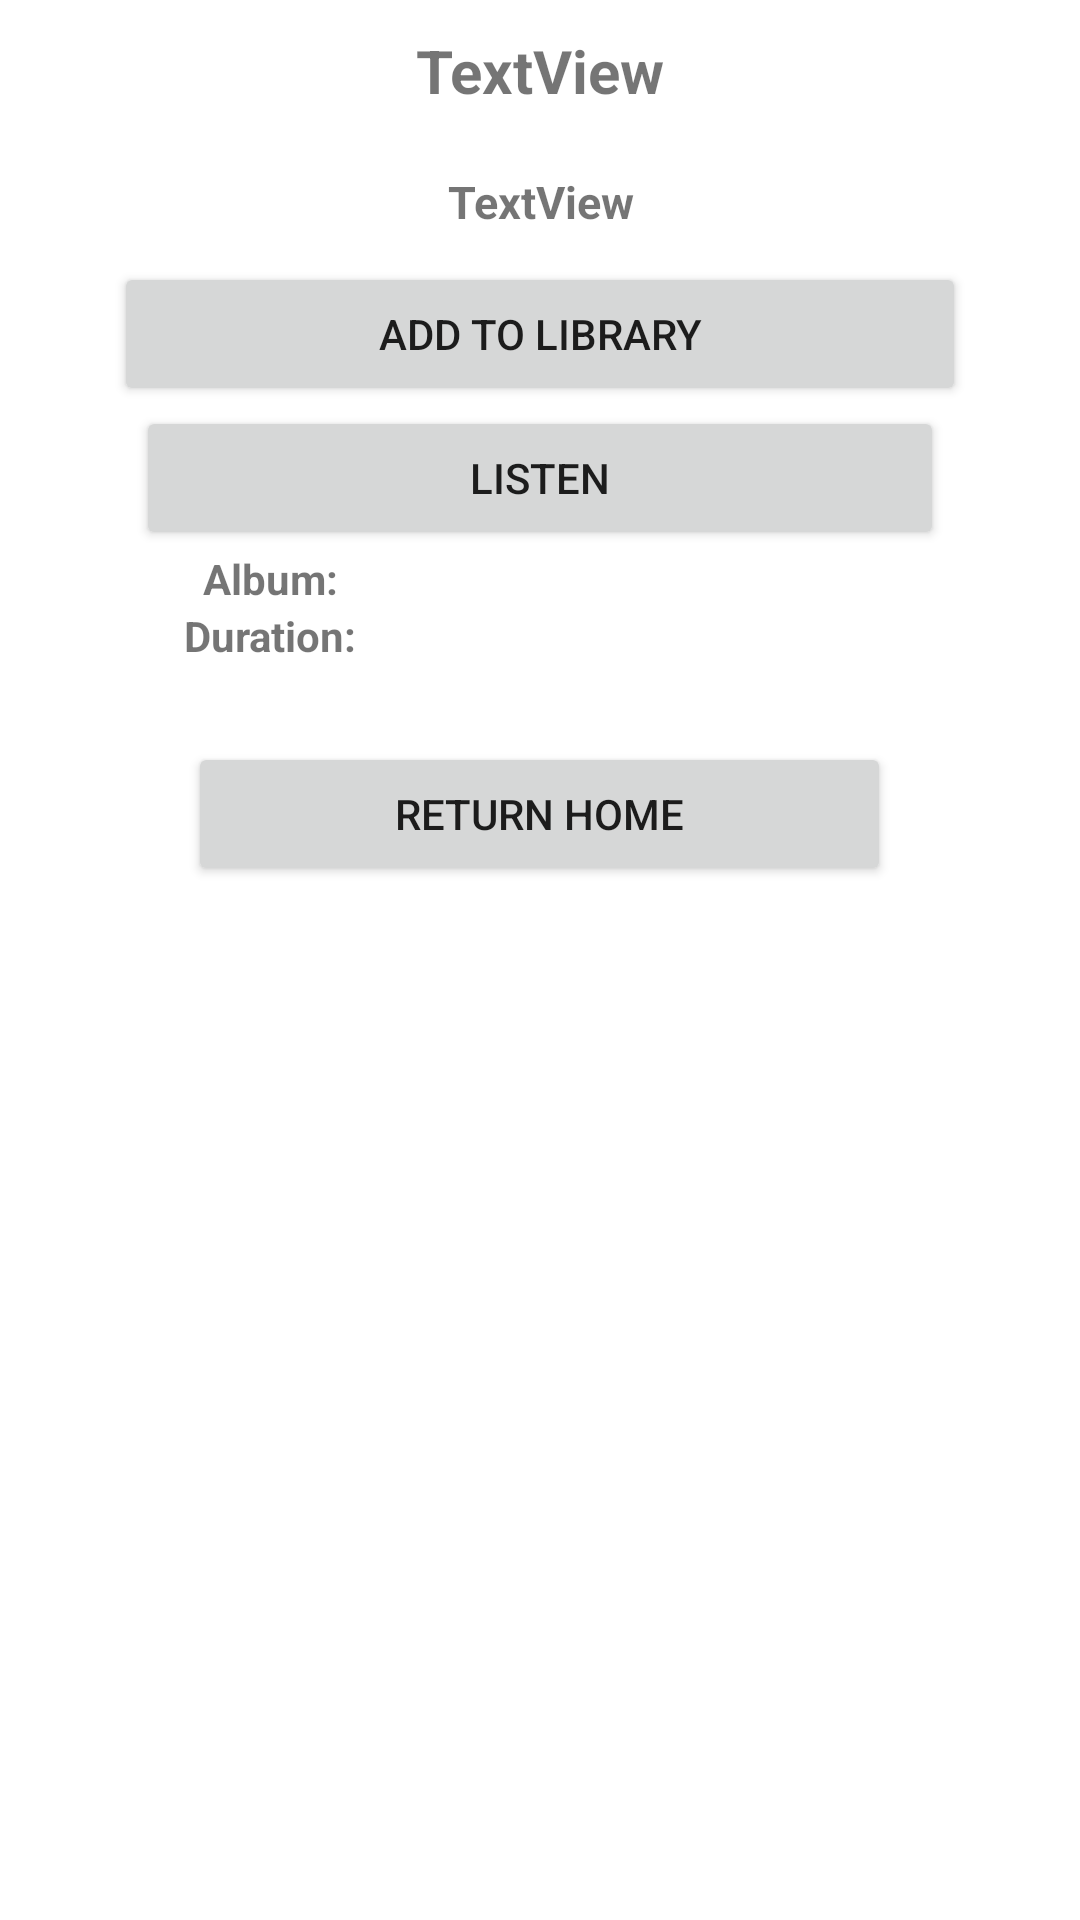

Write the Android layout XML for this screen, with the resource values it uses.
<!-- AndroidManifest.xml: application theme Theme.SpotifyAnalyzer -->
<!-- res/layout/fragment_song_display.xml -->
<?xml version="1.0" encoding="utf-8"?>
<ScrollView
    xmlns:android="http://schemas.android.com/apk/res/android"
    xmlns:app="http://schemas.android.com/apk/res-auto"
    xmlns:tools="http://schemas.android.com/tools"
    android:id="@+id/scroll"
    android:layout_width="match_parent"
    android:layout_height="wrap_content"
    tools:context=".SongDisplay">
    <LinearLayout
        android:id="@+id/LinearLayoutSongDisplayMain"
        android:orientation="vertical"
        android:layout_width="match_parent"
        android:layout_height="wrap_content"
        >

        

        <LinearLayout
            android:id="@+id/LinearLayoutCover"
            android:layout_width="match_parent"
            android:layout_height="match_parent"
            android:layout_weight="1"
            android:weightSum="1"
            >

            <ImageView
                android:id="@+id/albumCover"
                android:layout_width="wrap_content"
                android:layout_height="wrap_content"
                android:layout_centerHorizontal="true"
                android:layout_weight="1"
                android:src="@drawable/blankalbum"
                android:visibility="visible" />
        </LinearLayout>

        <LinearLayout
            android:id="@+id/LinearLayoutSongTitle"
            android:layout_width="match_parent"
            android:layout_height="match_parent"
            android:layout_weight="1"
            android:weightSum="1"
            android:orientation="horizontal"
            >
            <TextView

                android:id="@+id/recomSongTitle"
                android:layout_width="0dp"
                android:layout_height="wrap_content"
                android:layout_margin="10dp"
                android:layout_weight="1"
                android:textSize="20dp"
                android:textStyle="bold"
                android:gravity="center_horizontal"
                android:text="TextView" />
        </LinearLayout>

        <LinearLayout
            android:id="@+id/LinearLayoutRecomArtist"
            android:layout_width="match_parent"
            android:layout_height="match_parent"
            android:layout_weight="1"
            android:weightSum="1"
            android:orientation="horizontal"
            >
            <TextView

                android:id="@+id/artist"
                android:layout_width="0dp"
                android:layout_height="wrap_content"
                android:layout_margin="10dp"
                android:layout_weight="1"
                android:textSize="15dp"
                android:textStyle="bold"
                android:gravity="center_horizontal"
                android:text="TextView" />
        </LinearLayout>

        <LinearLayout
            android:id="@+id/LinearLayoutRecomAddBtn"
            android:layout_width="match_parent"
            android:layout_height="match_parent"
            android:layout_weight="1"
            android:weightSum="3"

            android:gravity="center_horizontal">
            <Button
                android:id="@+id/recomAddBtn"
                android:layout_width="wrap_content"
                android:layout_height="wrap_content"
                android:layout_gravity="center"
                android:text="Add to Library"
                android:layout_weight="2" />
        </LinearLayout>

        <LinearLayout
            android:id="@+id/LinearLayoutRecomListenBtn"
            android:layout_width="match_parent"
            android:layout_height="match_parent"
            android:layout_weight="1"
            android:gravity="center_horizontal"

            android:weightSum="3">

            <Button
                android:id="@+id/ListenBtn"
                android:layout_width="wrap_content"
                android:layout_height="wrap_content"
                android:layout_gravity="center"
                android:layout_weight="2"
                android:text="Listen" />
        </LinearLayout>

        <LinearLayout
            android:id="@+id/LinearLayoutAlbum"
            android:layout_width="match_parent"
            android:layout_height="match_parent"
            android:layout_weight="1"
            android:weightSum="2"
            android:orientation="horizontal"
            >
            <TextView

                android:layout_width="0dp"
                android:layout_height="wrap_content"
                android:layout_weight="1"
                android:textStyle="bold"
                android:gravity="center_horizontal"
                android:text="Album:" />
            <TextView
                android:id="@+id/albumName"
                android:layout_width="0dp"
                android:layout_height="wrap_content"
                android:layout_weight="1"
                android:text="" />
        </LinearLayout>

        <LinearLayout
            android:id="@+id/LinearLayoutDuration"
            android:layout_width="match_parent"
            android:layout_height="match_parent"
            android:layout_weight="1"
            android:weightSum="2"
            android:orientation="horizontal"
            >
            <TextView

                android:layout_width="0dp"
                android:layout_height="wrap_content"
                android:layout_weight="1"
                android:textStyle="bold"
                android:gravity="center_horizontal"
                android:text="Duration:" />
            <TextView
                android:id="@+id/duration"
                android:layout_width="0dp"
                android:layout_height="wrap_content"
                android:layout_weight="1"
                android:text="" />
        </LinearLayout>
        <LinearLayout
            android:id="@+id/linearLayoutRecommendationsToHome"
            android:layout_width="match_parent"
            android:layout_height="wrap_content"
            android:orientation="horizontal"
            android:gravity="center_horizontal"
            android:padding="6dp"
            android:weightSum="2"

            android:layout_marginTop="20dp">


            <Button
                android:id="@+id/recommendationsToHome"
                android:layout_width="wrap_content"
                android:layout_height="wrap_content"
                android:layout_gravity="center"
                android:text="Return Home"
                android:layout_weight="1" />

        </LinearLayout>



    </LinearLayout>
</ScrollView>
<!-- resources referenced by this layout -->
<resources>
  <style name="Theme.SpotifyAnalyzer" parent="Theme.MaterialComponents.DayNight.DarkActionBar">
          
          <item name="colorPrimary">@color/purple_500</item>
          <item name="colorPrimaryVariant">@color/purple_700</item>
          <item name="colorOnPrimary">@color/white</item>
          
          <item name="colorSecondary">@color/teal_200</item>
          <item name="colorSecondaryVariant">@color/teal_700</item>
          <item name="colorOnSecondary">@color/black</item>
          
          <item name="android:statusBarColor" tools:targetApi="l">?attr/colorPrimaryVariant</item>
          
      </style>
  <!-- not gathered from this repository: default colours our renderer supplied (Android Studio template values) -->
  <color name="purple_500">#FF6200EE</color>
  <color name="purple_700">#FF3700B3</color>
  <color name="teal_200">#FF03DAC5</color>
  <color name="teal_700">#FF018786</color>
  <color name="black">#FF000000</color>
  <color name="white">#FFFFFFFF</color>
</resources>
